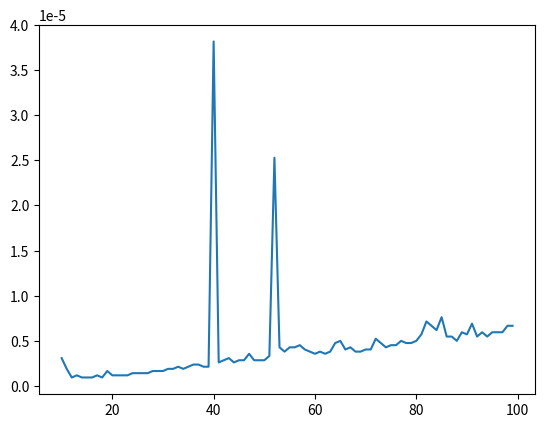

This chart was generated by the following Python code:
from matplotlib import pyplot as plt
import random
import time
x=[]
y=[]
massive=[]
for i in range (10,100):
    for j in range (0,i):
        massive.append(random.randint(0,10000))
    start = time.time()
    sorted(massive)
    end = time.time()
    massive.clear()
    x.append(i)
    y.append((end-start))
plt.plot(x,y)
plt.show()